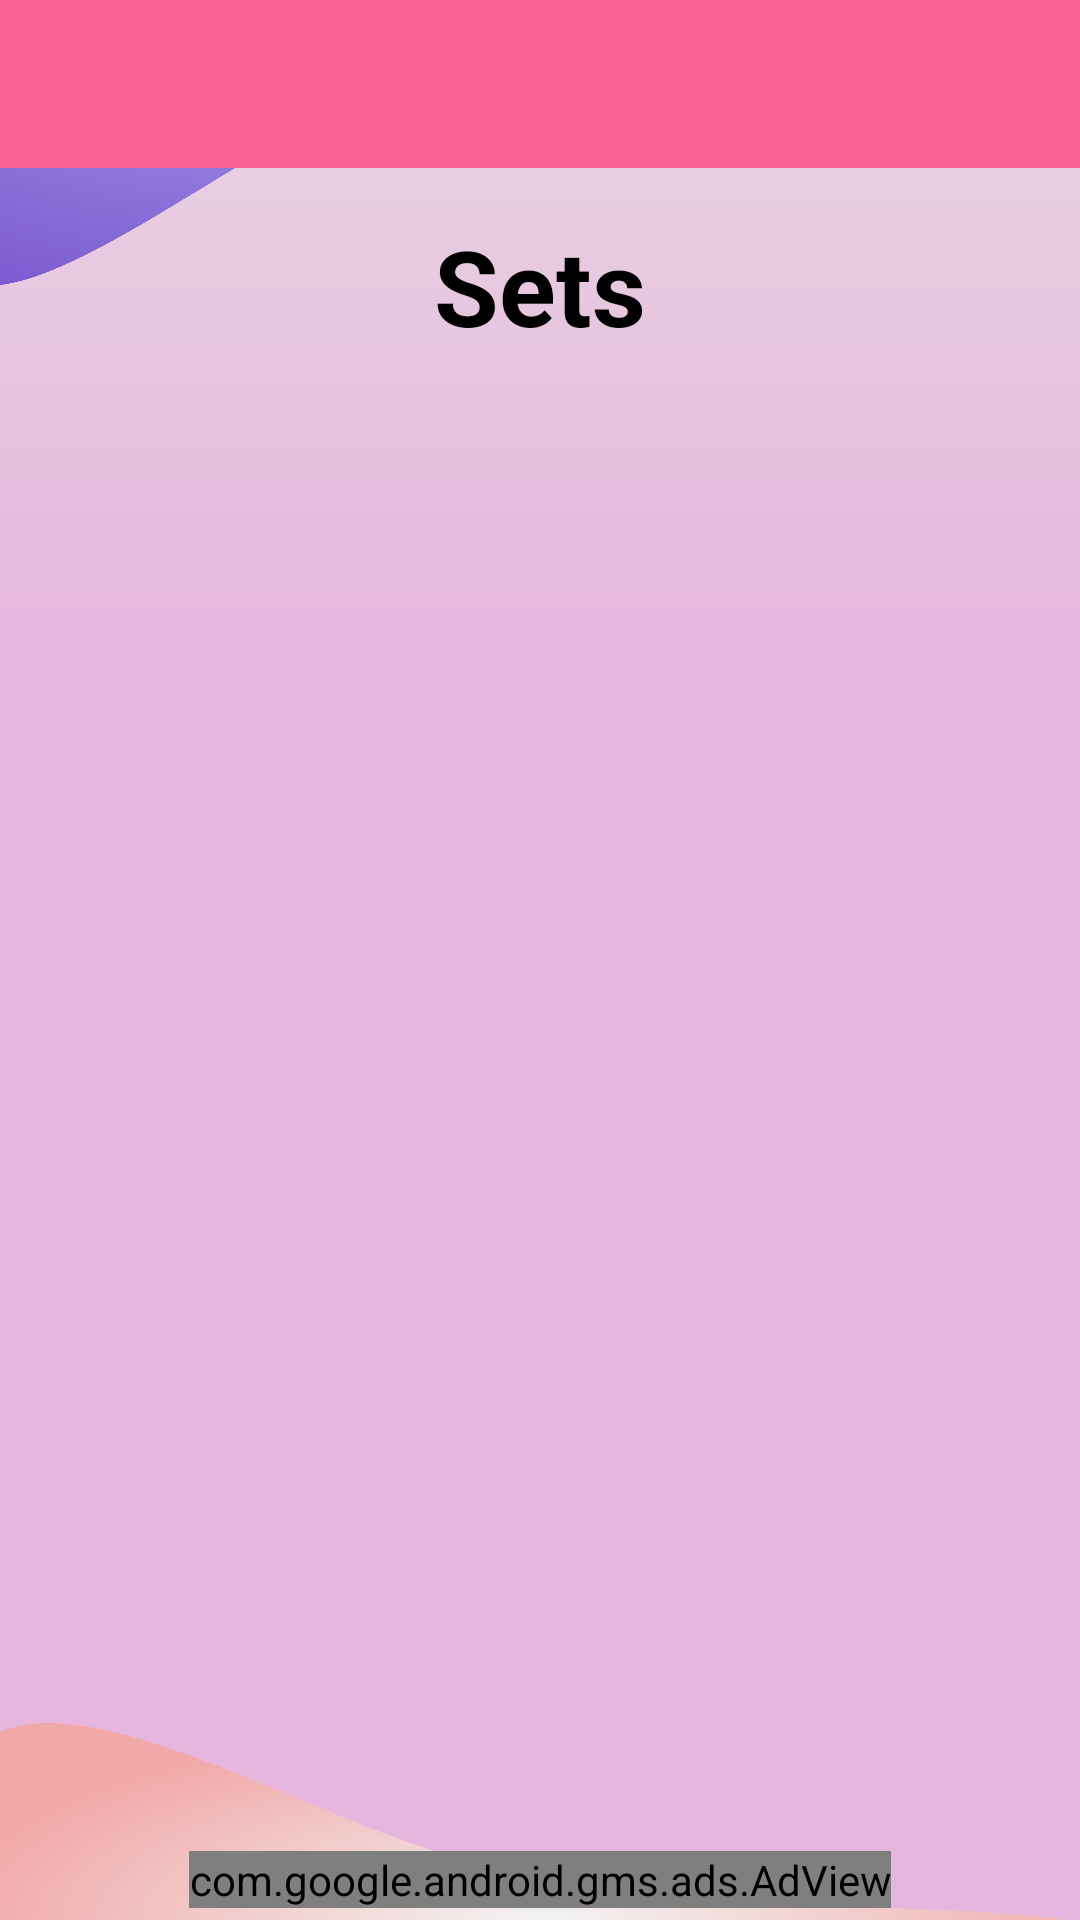

The Android layout XML behind this screen, and the referenced resources:
<!-- AndroidManifest.xml: application theme Theme.MyQuizApp -->
<!-- res/layout/activity_sets.xml -->
<?xml version="1.0" encoding="utf-8"?>
<LinearLayout xmlns:android="http://schemas.android.com/apk/res/android"
    xmlns:app="http://schemas.android.com/apk/res-auto"
    xmlns:tools="http://schemas.android.com/tools"
    android:layout_width="match_parent"
    android:layout_height="match_parent"
    android:orientation="vertical"
    android:background="@drawable/questionactivity"
    tools:context=".SetsActivity">

    <androidx.appcompat.widget.Toolbar
        android:id="@+id/toolbar"
        android:layout_width="match_parent"
        android:layout_height="?attr/actionBarSize"
        android:theme="@style/ThemeOverlay.AppCompat.Dark"
        android:background="@color/purple_500" />

    <TextView
        android:layout_width="match_parent"
        android:layout_height="wrap_content"
        android:text="@string/sets"
        android:textSize="35sp"
        android:textStyle="bold"
        android:textAlignment="center"
        android:textColor="@color/black"
        android:padding="16sp"/>

    <GridView
        android:id="@+id/gridview"
        android:layout_width="match_parent"
        android:layout_height="0dp"
        android:layout_weight="1"
        android:columnWidth="120dp"
        android:verticalSpacing="16dp"
        android:horizontalSpacing="16dp"
        android:numColumns="auto_fit"
        android:layout_marginBottom="10dp"
        android:gravity="center_horizontal|center_vertical"/>

    <com.google.android.gms.ads.AdView
        xmlns:ads="http://schemas.android.com/apk/res-auto"
        android:id="@+id/adView"
        android:layout_width="wrap_content"
        android:layout_height="wrap_content"
        android:layout_centerHorizontal="true"
        android:layout_alignParentBottom="true"
        android:layout_marginBottom="4dp"
        ads:adSize="BANNER"
        android:layout_gravity="center"
        ads:adUnitId="ca-app-pub-3912259549278001/9850559731">
    </com.google.android.gms.ads.AdView>



</LinearLayout>
<!-- resources referenced by this layout -->
<resources>
  <color name="black">#FF000000</color>
  <color name="purple_500">#F86294</color>
  <!-- drawable questionactivity: png bitmap (drawable-hdpi, 298551 bytes) -->
  <string name="sets">Sets</string>
  <style name="Theme.MyQuizApp" parent="Theme.AppCompat.DayNight.NoActionBar">
          
          <item name="colorPrimary">@color/purple_500</item>
          <item name="colorPrimaryVariant">@color/purple_700</item>
          <item name="colorOnPrimary">@color/white</item>
          
          <item name="colorSecondary">@color/teal_200</item>
          <item name="colorSecondaryVariant">@color/teal_700</item>
          <item name="colorOnSecondary">@color/black</item>
          
          <item name="android:statusBarColor" tools:targetApi="l">?attr/colorPrimaryVariant</item>
          
      </style>
  <color name="purple_700">#F86294</color>
  <color name="white">#FFFFFFFF</color>
  <color name="teal_200">#FF03DAC5</color>
  <color name="teal_700">#FF018786</color>
</resources>
